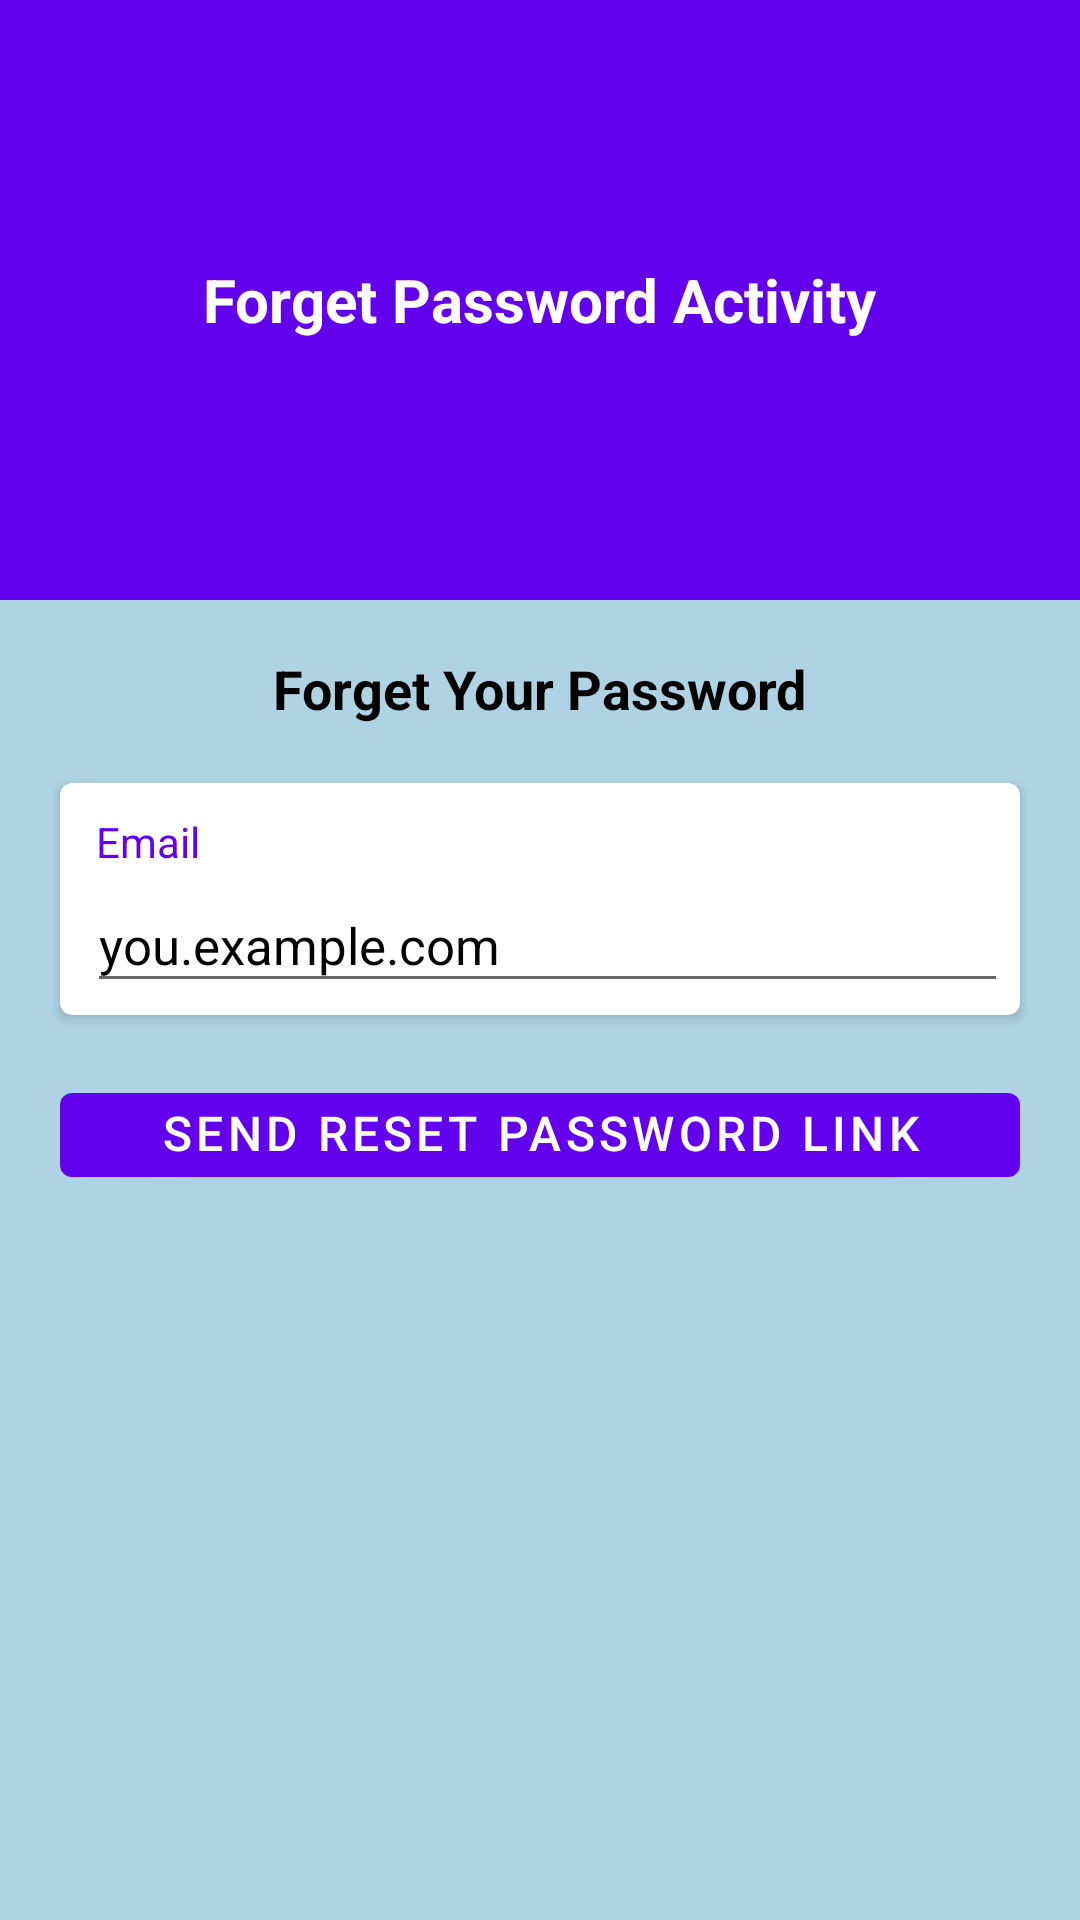

Here is an Android app screen rendered from its layout file. Give the layout XML and the strings, colors and styles it references.
<!-- AndroidManifest.xml: application theme Theme.VideoCalling -->
<!-- res/layout/activity_forget.xml -->
<?xml version="1.0" encoding="utf-8"?>
<androidx.constraintlayout.widget.ConstraintLayout xmlns:android="http://schemas.android.com/apk/res/android"
    xmlns:app="http://schemas.android.com/apk/res-auto"
    xmlns:tools="http://schemas.android.com/tools"
    android:id="@+id/Forget_activity"
    android:layout_width="match_parent"
    android:layout_height="match_parent"
    android:background="#AFD3E3"
    tools:context=".ForgetActivity">

    <androidx.constraintlayout.widget.ConstraintLayout
        android:layout_width="match_parent"
        android:layout_height="wrap_content"
        tools:ignore="MissingConstraints">
        <LinearLayout
            android:layout_width="match_parent"
            android:id="@+id/linearHeader"
            android:background="@color/design_default_color_primary"
            android:gravity="center"
            android:orientation="vertical"
            app:layout_constraintTop_toTopOf="parent"
            android:layout_height="200dp">

            <TextView
                android:layout_width="wrap_content"
                android:layout_height="wrap_content"
                android:text="@string/forget_password_activity"
                android:textStyle="bold"
                android:textSize="20sp"
                android:textColor="@color/white"/>
        </LinearLayout>

        <TextView
            android:layout_width="wrap_content"
            android:layout_height="wrap_content"
            android:text="@string/forget_your_password"
            android:textColor="@color/black"
            android:includeFontPadding="false"
            android:id="@+id/signInHeader"
            app:layout_constraintStart_toStartOf="parent"
            app:layout_constraintTop_toBottomOf="@id/linearHeader"
            android:layout_marginTop="20dp"
            app:layout_constraintEnd_toEndOf="parent"
            android:textSize="18sp"
            android:textStyle="bold"/>

        <androidx.cardview.widget.CardView
            android:layout_width="match_parent"
            android:layout_height="wrap_content"
            android:layout_marginStart="20dp"
            android:id="@+id/cardSignIn"
            android:layout_marginTop="20dp"
            android:layout_marginEnd="20dp"
            app:cardCornerRadius="4dp"
            app:layout_constraintTop_toBottomOf="@id/signInHeader">

            <LinearLayout
                android:layout_width="match_parent"
                android:layout_height="wrap_content"
                android:orientation="vertical"
                android:padding="4dp"
                tools:ignore="SmallSp">

                <TextView
                    android:layout_width="wrap_content"
                    android:layout_height="wrap_content"
                    android:layout_marginStart="8dp"
                    android:layout_marginEnd="8dp"
                    android:layout_marginTop="8dp"
                    android:includeFontPadding="false"
                    android:textColor="@color/design_default_color_primary"
                    android:text="@string/email"
                    android:textSize="14sp"/>

                <EditText
                    android:layout_width="match_parent"
                    android:layout_height="40dp"
                    android:layout_marginTop="5dp"
                    android:layout_marginStart="5dp"
                    android:id="@+id/inputForgetEmail"
                    android:hint="@string/you_example_com"
                    android:imeOptions="actionNext"
                    android:importantForAutofill="no"
                    android:includeFontPadding="false"
                    android:inputType="textEmailAddress"
                    android:textColorHint="@color/black"
                    android:textSize="17sp"
                    android:layout_marginLeft="5dp" />
            </LinearLayout>
        </androidx.cardview.widget.CardView>
        <com.google.android.material.button.MaterialButton
            android:layout_width="match_parent"
            android:layout_height="40dp"
            android:id="@+id/buttonForgetPassword"
            app:layout_constraintTop_toBottomOf="@id/cardSignIn"
            android:layout_marginTop="20dp"
            android:layout_marginEnd="20dp"
            android:layout_marginStart="20dp"
            android:includeFontPadding="false"
            android:textSize="16sp"
            android:text="@string/send_reset_password_link"/>
        <ProgressBar
            android:layout_width="45dp"
            android:layout_height="45dp"
            android:id="@+id/signInProgressBar"
            android:visibility="gone"
            app:layout_constraintBottom_toBottomOf="@id/buttonForgetPassword"
            app:layout_constraintStart_toStartOf="@id/buttonForgetPassword"
            app:layout_constraintEnd_toEndOf="@id/buttonForgetPassword"
            app:layout_constraintTop_toTopOf="@id/buttonForgetPassword"/>
    </androidx.constraintlayout.widget.ConstraintLayout>

</androidx.constraintlayout.widget.ConstraintLayout>
<!-- resources referenced by this layout -->
<resources>
  <color name="black">#FF000000</color>
  <color name="white">#FFFFFFFF</color>
  <string name="email">Email</string>
  <string name="forget_password_activity">Forget Password Activity</string>
  <string name="forget_your_password">Forget Your Password</string>
  <string name="send_reset_password_link">Send Reset Password Link</string>
  <string name="you_example_com">you.example.com</string>
  <style name="Theme.VideoCalling" parent="Theme.MaterialComponents.DayNight.NoActionBar">
          
          <item name="colorPrimary">@color/purple_500</item>
          <item name="colorPrimaryVariant">@color/purple_700</item>
          <item name="colorOnPrimary">@color/white</item>
          
          <item name="colorSecondary">@color/teal_200</item>
          <item name="colorSecondaryVariant">@color/teal_700</item>
          <item name="colorOnSecondary">@color/black</item>
          
          <item name="android:statusBarColor" tools:targetApi="l">?attr/colorPrimaryVariant</item>
          
      </style>
  <color name="purple_500">#FF6200EE</color>
  <color name="purple_700">#FF3700B3</color>
  <color name="teal_200">#FF03DAC5</color>
  <color name="teal_700">#FF018786</color>
</resources>
